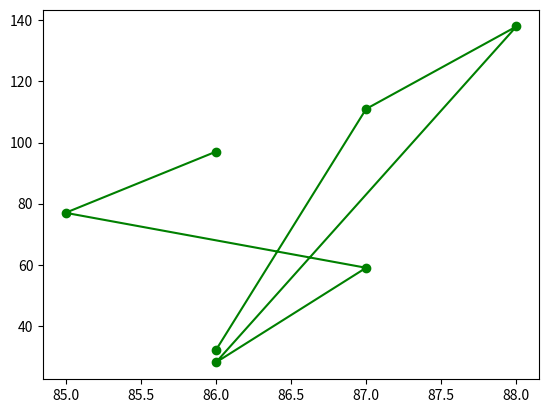

Write the Python code that produced this figure.
import numpy as np
import matplotlib.pyplot as plt

list=[86,87,88,86,87,85,86]
list2=[32,111,138,28,59,77,97]
print("low standard deviaiton:",np.std(list))
print("high standard deviaiton:",np.std(list2))

plt.plot(list,list2,marker="o",color='green')
plt.show()